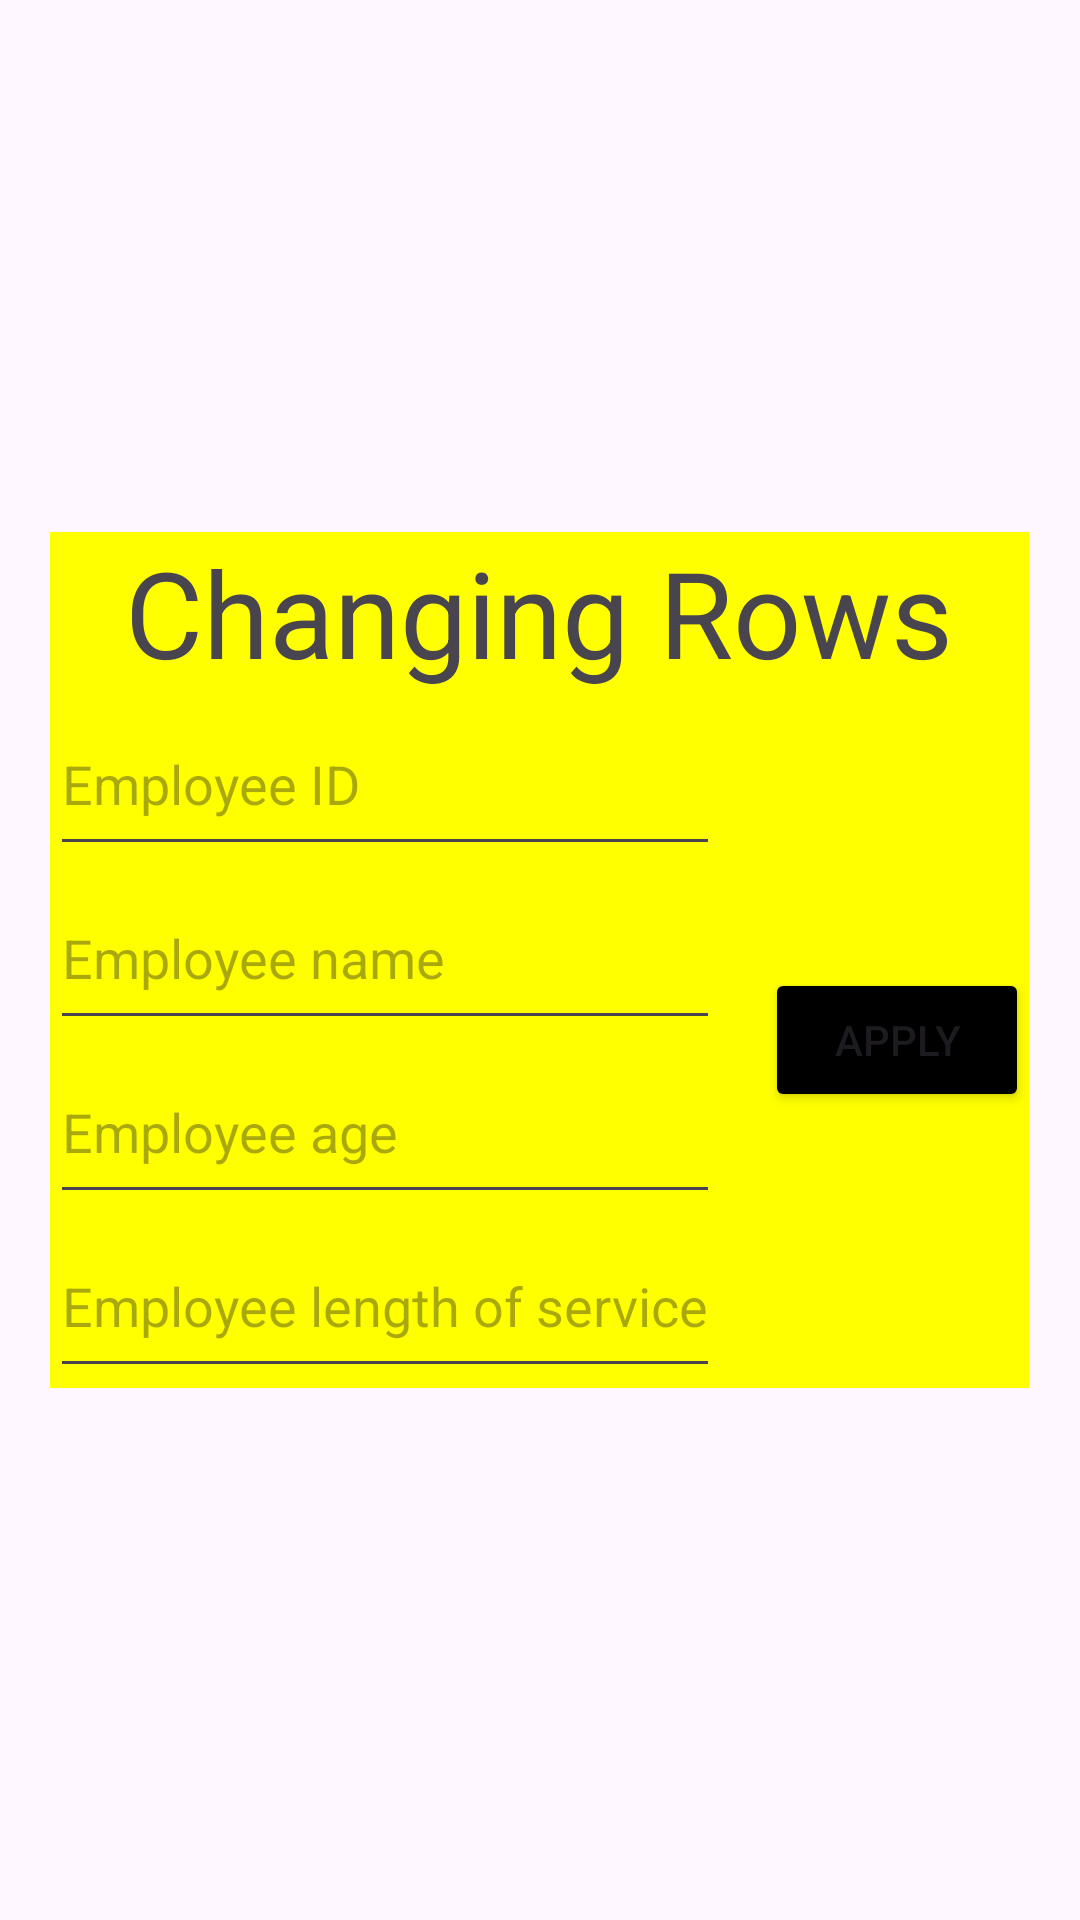

This screen was rendered from an Android layout file. Write that file and the resources it references.
<!-- AndroidManifest.xml: application theme Theme.Pavel6 -->
<!-- res/layout/update_route_dialog.xml -->
<?xml version="1.0" encoding="utf-8"?>
<androidx.constraintlayout.widget.ConstraintLayout xmlns:android="http://schemas.android.com/apk/res/android"
    android:layout_width="match_parent"
    android:layout_height="match_parent">
    <RelativeLayout
        android:layout_width="match_parent"
        android:layout_height="match_parent">

        <LinearLayout
            android:layout_width="wrap_content"
            android:layout_height="wrap_content"
            android:layout_centerInParent="true"
            android:background="#FFFF00"
            android:orientation="vertical">

            <TextView
                android:layout_width="wrap_content"
                android:layout_height="wrap_content"
                android:layout_gravity="center"
                android:background="#FFFF00"
                android:text="Changing Rows"
                android:textSize="120px" />

            <LinearLayout
                android:layout_width="wrap_content"
                android:layout_height="wrap_content"
                android:layout_gravity="center"
                android:background="#FFFF00"
                android:orientation="horizontal">

                <LinearLayout
                    android:layout_width="wrap_content"
                    android:layout_height="wrap_content"
                    android:orientation="vertical">

                    <EditText
                        android:id="@+id/route_id_edittext"
                        android:layout_width="match_parent"
                        android:layout_height="wrap_content"
                        android:hint="Employee ID"
                        android:imeOptions="actionNext"
                        android:inputType="number"
                        android:minHeight="58dp" />

                    <EditText
                        android:id="@+id/route_name_edittext"
                        android:layout_width="match_parent"
                        android:layout_height="wrap_content"
                        android:hint="Employee name"
                        android:imeOptions="actionNext"
                        android:inputType="text"
                        android:minHeight="58dp" />

                    <EditText
                        android:id="@+id/departure_date_edittext"
                        android:layout_width="match_parent"
                        android:layout_height="wrap_content"
                        android:hint="Employee age"
                        android:imeOptions="actionNext"
                        android:inputType="date"
                        android:minHeight="58dp" />

                    <EditText
                        android:id="@+id/arrival_date_edittext"
                        android:layout_width="match_parent"
                        android:layout_height="wrap_content"
                        android:hint="Employee length of service"
                        android:imeOptions="actionDone"
                        android:inputType="date"
                        android:minHeight="58dp" />
                </LinearLayout>

                <Button
                    android:id="@+id/edit_confirmation_button"
                    android:layout_width="wrap_content"
                    android:layout_height="wrap_content"
                    android:layout_gravity="center"
                    android:layout_marginStart="15dp"
                    android:backgroundTint="#000000"
                    android:onClick="onClickEditConfirmationButton"
                    android:text="Apply" />
            </LinearLayout>


        </LinearLayout>
    </RelativeLayout>

</androidx.constraintlayout.widget.ConstraintLayout>
<!-- resources referenced by this layout -->
<resources>
  <style name="Theme.Pavel6" parent="Base.Theme.Pavel6" />
  <style name="Base.Theme.Pavel6" parent="Theme.Material3.DayNight.NoActionBar">
          
          
      </style>
</resources>
